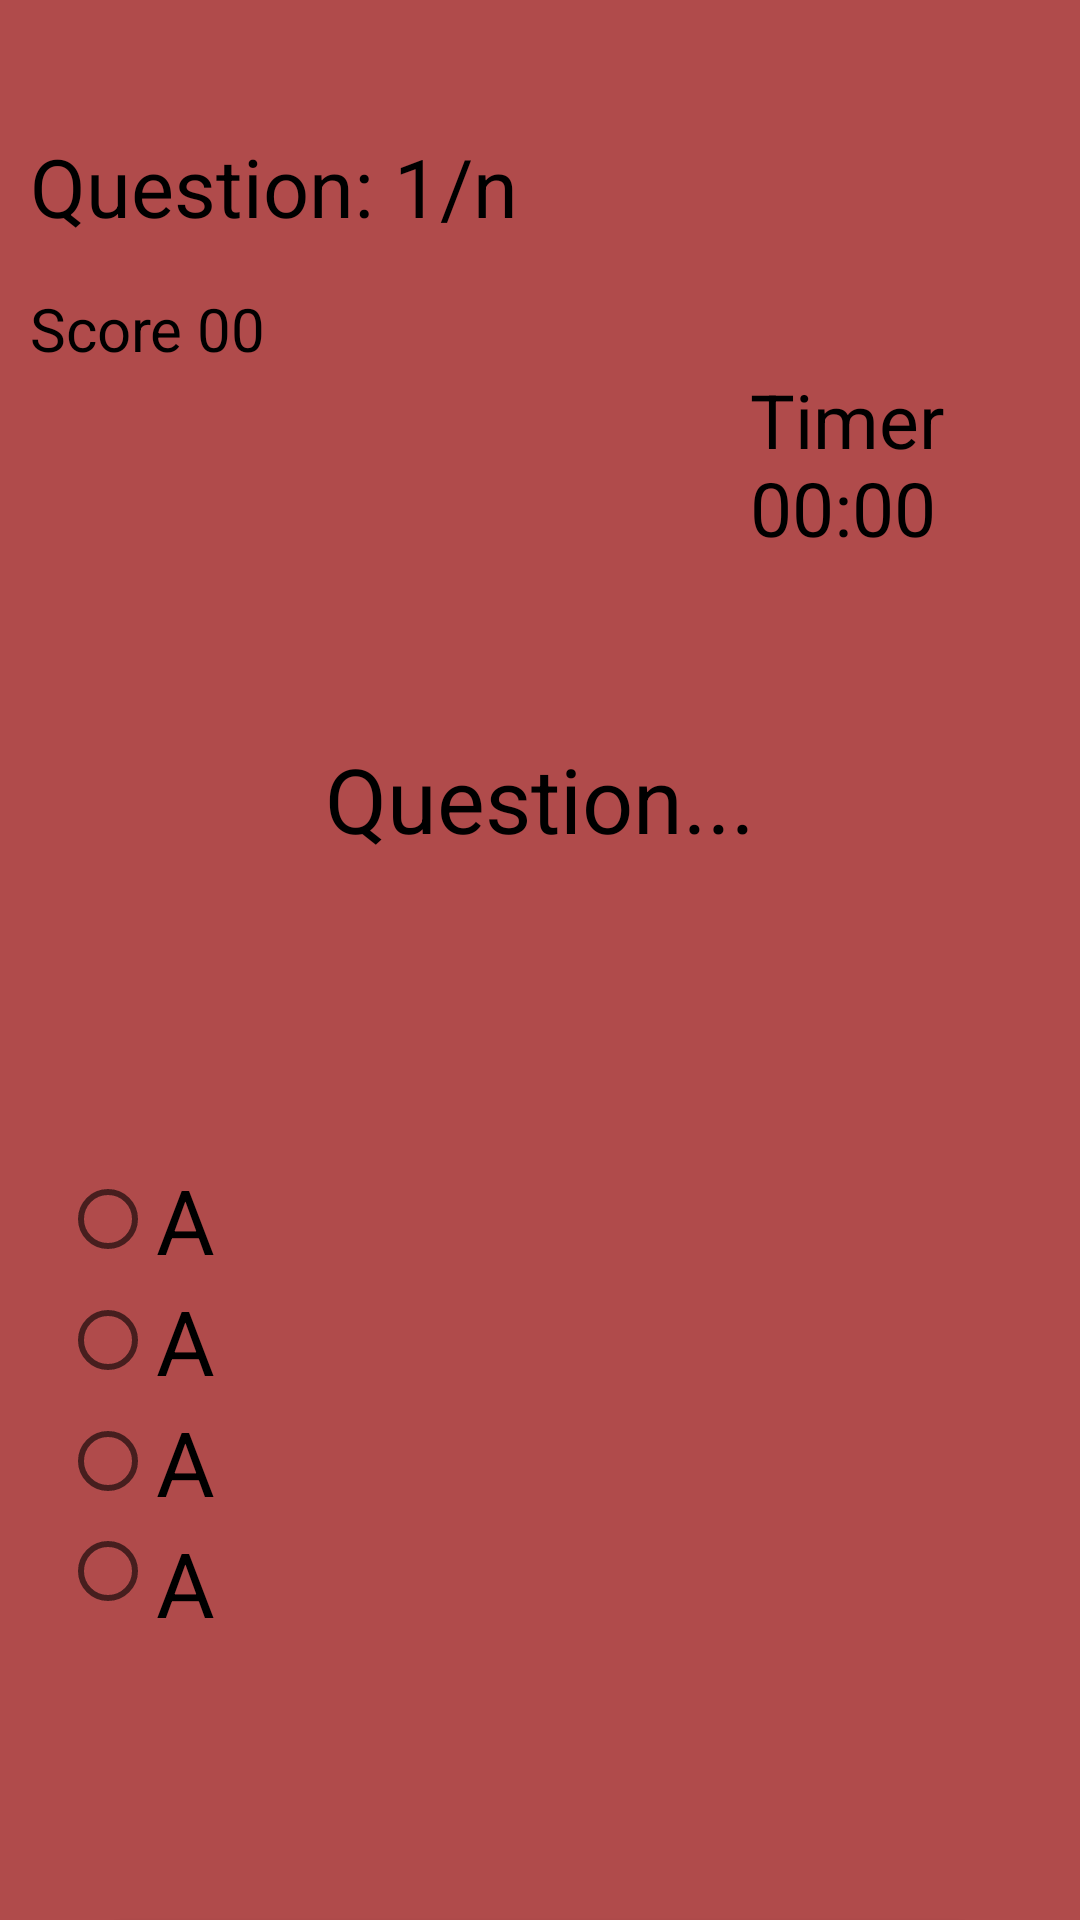

Produce the Android XML layout that renders to this screen, including the resource entries it uses.
<!-- AndroidManifest.xml: application theme Theme.LQ_APP_1 -->
<!-- res/layout/activity_clangauge_easy_level_quiz.xml -->
<?xml version="1.0" encoding="utf-8"?>
<LinearLayout
    xmlns:android="http://schemas.android.com/apk/res/android"
    xmlns:app="http://schemas.android.com/apk/res-auto"
    xmlns:tools="http://schemas.android.com/tools"
    android:layout_width="match_parent"
    android:layout_height="match_parent"
    android:orientation="vertical"
    android:background="#B04B4B"
    android:paddingTop="40dp"
    tools:context=".C_langauge_Easy_level_quiz">


    <TextView
        android:id="@+id/C_langauge_QuestionShow"
        android:paddingLeft="10dp"
        android:layout_width="198dp"
        android:layout_height="52dp"
        android:layout_marginTop="4dp"
        android:text="Question: 1/n"
        android:textColor="@color/black"
        android:textSize="27sp"

        />

    <TextView
        android:id="@+id/Secore_C_langauhe_easy"
        android:layout_width="match_parent"
        android:layout_height="wrap_content"
        android:paddingLeft="10dp"
        android:textSize="20sp"
        android:textColor="@color/black"



        android:text="Score 00"


        />
    <TextView
        android:id="@+id/Timer_clangauhe_easy"
        android:layout_width="match_parent"
        android:layout_height="wrap_content"
        android:text="Timer 00:00"
        android:textColor="@color/black"
        android:textSize="25sp"
        android:layout_marginLeft="250dp"
        />


    <TextView
        android:layout_width="match_parent"
        android:layout_height="wrap_content"
        android:id="@+id/QuestionNo_C_langauh_easy"
        android:layout_marginTop="60dp"







        android:text="Question..."
        android:textAlignment="center"
        android:textColor="@color/black"
        android:textSize="30sp"
        android:gravity="center"
        android:layout_gravity="center"
         />



        <RadioGroup

            android:id="@+id/radioGroup_easy"
            android:layout_width="match_parent"
            android:layout_height="wrap_content"
            android:layout_gravity="center"
            android:paddingLeft="20dp"
            android:layout_marginVertical="100dp">

            <RadioButton
                android:id="@+id/rb1_easy_C_langauge"
                android:layout_width="match_parent"
                android:layout_height="wrap_content"
                android:text="A"
                android:textSize="30sp">

            </RadioButton>

            <RadioButton
                android:id="@+id/rb2_easy_C_langauge"
                android:layout_width="match_parent"
                android:layout_height="wrap_content"
                android:text="A"


                android:textSize="30sp">

            </RadioButton>

            <RadioButton
                android:id="@+id/rb3_easy_C_langauge"
                android:layout_width="match_parent"
                android:layout_height="wrap_content"
                android:text="A"


                android:textSize="30sp" />


            <RadioButton
                android:id="@+id/rb4_easy_C_langauge"
                android:layout_width="match_parent"
                android:layout_height="wrap_content"
                android:text="A"
                android:textSize="30sp"


                >

            </RadioButton>
        </RadioGroup>

    <Button
        android:id="@+id/btnNext_easy_C_langauge"
        android:layout_width="315dp"
        android:layout_height="53dp"
        android:layout_below="@id/radioGroup_easy"
        android:background="@drawable/custom_button1"
        android:text="Next"
        android:textSize="25sp"
        android:layout_gravity="center"
        />





</LinearLayout>
<!-- resources referenced by this layout -->
<resources>
  <!-- drawable custom_button1 (drawable) -->
  <?xml version="1.0" encoding="utf-8"?>
      <shape xmlns:android="http://schemas.android.com/apk/res/android">
          <solid android:color="#03A9F4"/>
  
          <corners android:radius="20dp"/>
          <selector xmlns:android="http://schemas.android.com/apk/res/android" android:shape="rectangle"/>
  
      </shape>
  <style name="Theme.LQ_APP_1" parent="Theme.AppCompat.Light.NoActionBar">
          
          <item name="colorPrimary">@color/purple_500</item>
          <item name="colorPrimaryVariant">@color/purple_700</item>
          <item name="colorOnPrimary">@color/white</item>
          
          <item name="colorSecondary">@color/teal_200</item>
          <item name="colorSecondaryVariant">@color/teal_700</item>
          <item name="colorOnSecondary">@color/black</item>
          
          <item name="android:statusBarColor">?attr/colorPrimaryVariant</item>
          
      </style>
  <!-- not gathered from this repository: default colours our renderer supplied (Android Studio template values) -->
  <color name="purple_500">#FF6200EE</color>
  <color name="purple_700">#FF3700B3</color>
  <color name="teal_200">#FF03DAC5</color>
  <color name="teal_700">#FF018786</color>
  <color name="black">#FF000000</color>
  <color name="white">#FFFFFFFF</color>
</resources>
